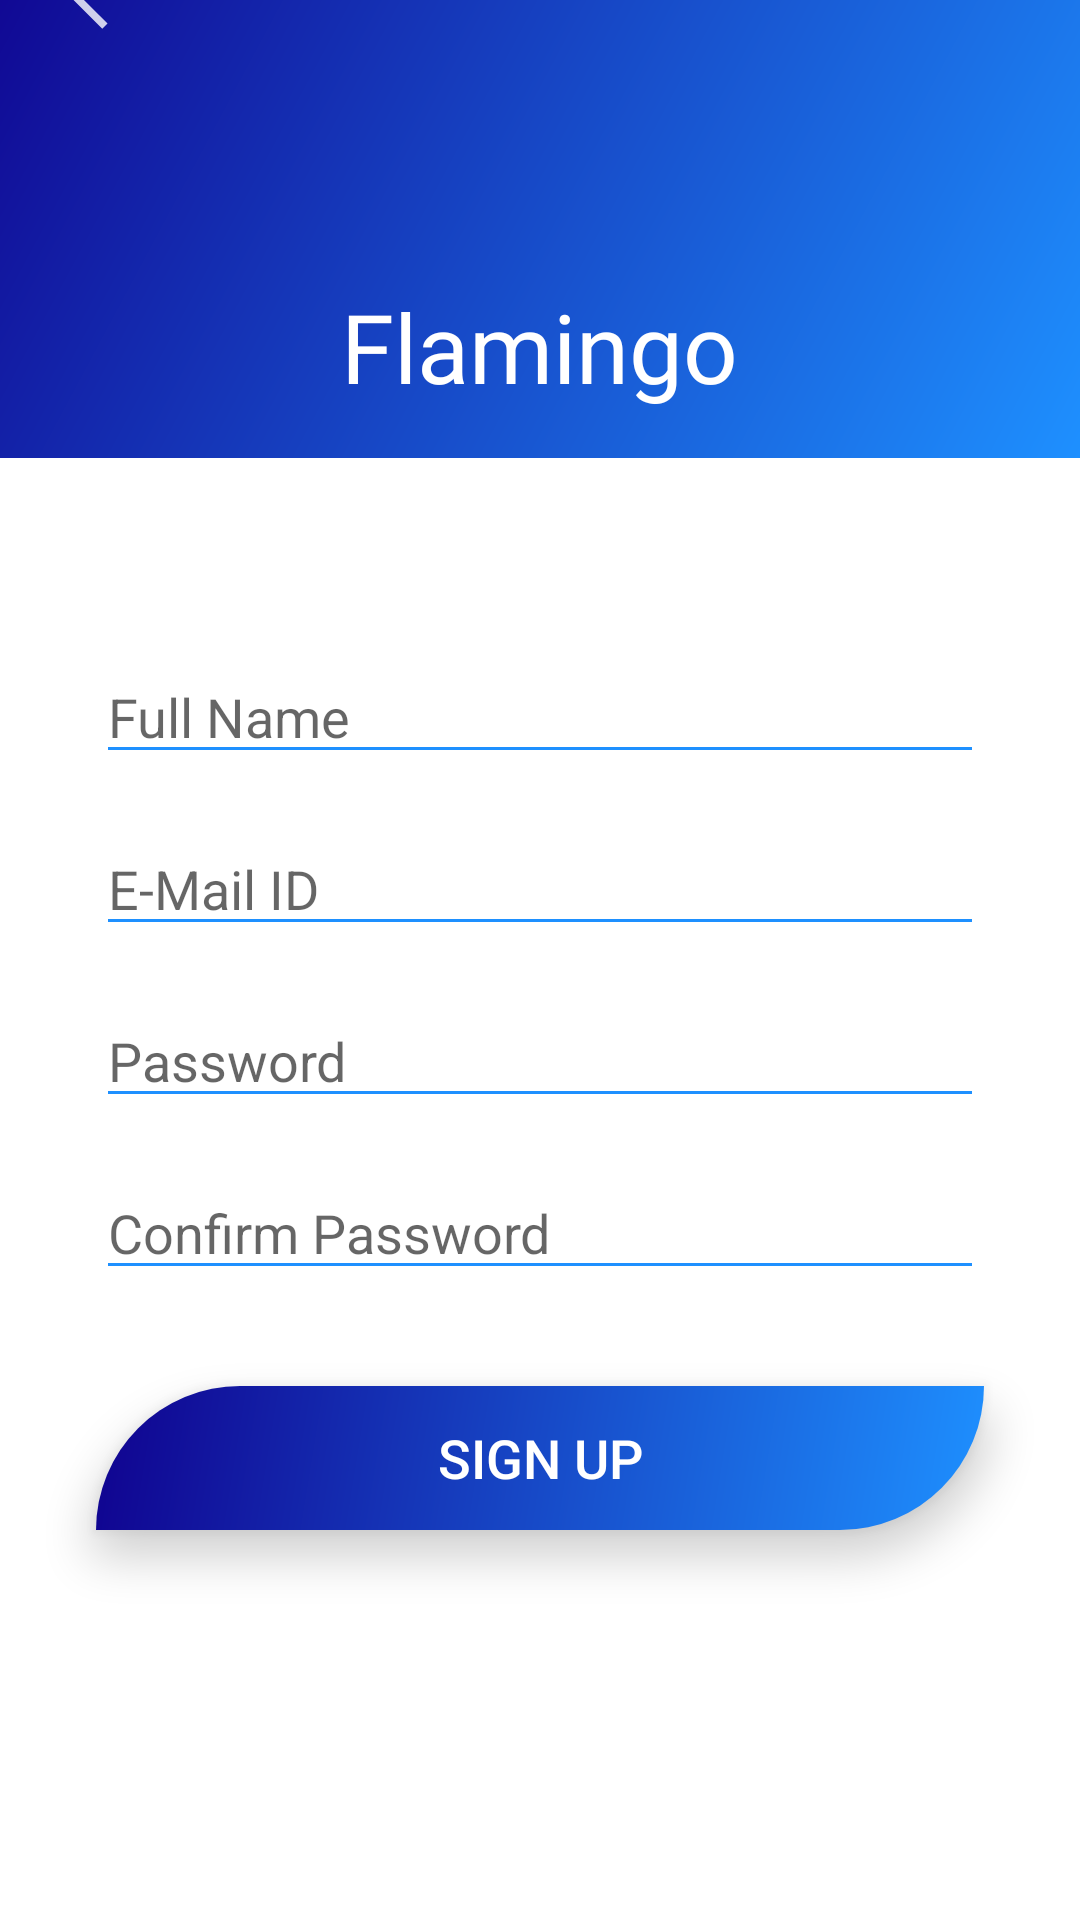

Here is an Android app screen rendered from its layout file. Give the layout XML and the strings, colors and styles it references.
<!-- AndroidManifest.xml: application theme Theme.ExamPractice -->
<!-- res/layout/activity_sign_up.xml -->
<?xml version="1.0" encoding="utf-8"?>

<androidx.constraintlayout.widget.ConstraintLayout xmlns:android="http://schemas.android.com/apk/res/android"
    xmlns:app="http://schemas.android.com/apk/res-auto"
    xmlns:tools="http://schemas.android.com/tools"
    android:layout_width="match_parent"
    android:layout_height="match_parent"
    android:theme="@style/LoginTheme"
    tools:context=".SignUpActivity">

    <ImageView
        android:id="@+id/backB"
        android:layout_width="wrap_content"
        android:layout_height="wrap_content"
        android:layout_marginStart="16dp"
        android:layout_marginLeft="16dp"
        android:layout_marginTop="20dp"
        android:elevation="3dp"
        android:padding="8dp"
        app:layout_constraintStart_toStartOf="parent"
        app:layout_constraintTop_toTopOf="@+id/linearLayout"
        app:srcCompat="@drawable/ic_back" />

    <LinearLayout
        android:id="@+id/linearLayout"
        android:layout_width="match_parent"
        android:layout_height="wrap_content"
        android:layout_marginBottom="528dp"
        android:background="@drawable/appcolortheme"
        android:gravity="center"
        android:orientation="vertical"
        android:padding="16dp"
        app:layout_constraintBottom_toBottomOf="parent"
        app:layout_constraintEnd_toEndOf="parent"
        app:layout_constraintStart_toStartOf="parent"
        app:layout_constraintTop_toTopOf="parent">

        <ImageView
            android:layout_width="120dp"
            android:layout_height="110dp"
            android:paddingTop="20dp"
            android:src="@drawable/app_logo" />

        <TextView
            android:layout_width="wrap_content"
            android:layout_height="wrap_content"
            android:layout_marginTop="8dp"
            android:fontFamily="@font/blacklist"
            android:text="@string/app_name"
            android:textColor="@color/white"
            android:textSize="32sp" />

    </LinearLayout>

    <LinearLayout
        android:layout_width="match_parent"
        android:layout_height="wrap_content"
        android:orientation="vertical"
        android:layout_marginBottom="16dp"
        android:id="@+id/edit_layout"
        app:layout_constraintTop_toBottomOf="@+id/linearLayout"
        app:layout_constraintLeft_toLeftOf="parent"
        app:layout_constraintRight_toRightOf="parent"
        >


        <EditText
            android:id="@+id/username"
            android:layout_width="match_parent"
            android:layout_height="wrap_content"
            android:layout_marginStart="32dp"
            android:layout_marginLeft="32dp"
            android:layout_marginTop="64dp"
            android:layout_marginEnd="32dp"
            android:layout_marginRight="32dp"
            android:backgroundTint="@color/colorPrimary"
            android:textColor="@color/black"
            android:hint="Full Name"
            android:ems="10"
            android:inputType="text"
            />

        <EditText
            android:id="@+id/emailID"
            android:layout_width="match_parent"
            android:layout_height="wrap_content"
            android:layout_marginStart="32dp"
            android:layout_marginLeft="32dp"
            android:layout_marginTop="16dp"
            android:layout_marginEnd="32dp"
            android:layout_marginRight="32dp"
            android:backgroundTint="@color/colorPrimary"
            android:textColor="@color/black"
            android:hint="E-Mail ID"
            android:ems="10"
            android:inputType="text"
            />

        <EditText
            android:id="@+id/pword"
            android:layout_width="match_parent"
            android:layout_height="wrap_content"
            android:layout_marginStart="32dp"
            android:layout_marginLeft="32dp"
            android:layout_marginTop="16dp"
            android:layout_marginEnd="32dp"
            android:layout_marginRight="32dp"
            android:backgroundTint="@color/colorPrimary"
            android:textColor="@color/black"
            android:hint="Password"
            android:ems="10"
            android:inputType="textPassword"
            />

        <EditText
            android:id="@+id/confirm_pass"
            android:layout_width="match_parent"
            android:layout_height="wrap_content"
            android:layout_marginStart="32dp"
            android:layout_marginLeft="32dp"
            android:layout_marginTop="16dp"
            android:layout_marginEnd="32dp"
            android:layout_marginRight="32dp"
            android:backgroundTint="@color/colorPrimary"
            android:textColor="@color/black"
            android:hint="Confirm Password"
            android:ems="10"
            android:inputType="textPassword"
            />


    </LinearLayout>


    <Button
        android:id="@+id/signUpB"
        android:layout_width="0dp"
        android:layout_height="wrap_content"
        android:layout_marginStart="32dp"
        android:layout_marginLeft="32dp"
        android:layout_marginTop="32dp"
        android:layout_marginEnd="32dp"
        android:layout_marginRight="32dp"
        android:background="@drawable/round_corner_button"
        android:backgroundTint="@null"
        app:backgroundTint="@null"
        android:elevation="5dp"
        android:stateListAnimator="@null"
        android:text="Sign Up"
        android:textColor="@color/white"
        android:textSize="18sp"
        android:translationZ="3dp"
        app:layout_constraintEnd_toEndOf="parent"
        app:layout_constraintHorizontal_bias="0.498"
        app:layout_constraintStart_toStartOf="parent"
        app:layout_constraintTop_toBottomOf="@+id/edit_layout" />



</androidx.constraintlayout.widget.ConstraintLayout>
<!-- resources referenced by this layout -->
<resources>
  <color name="black">#FF000000</color>
  <color name="colorPrimary">#1E90FF</color>
  <color name="white">#FFFFFFFF</color>
  <!-- drawable appcolortheme (drawable) -->
  <?xml version="1.0" encoding="utf-8"?>
  
  <shape xmlns:android="http://schemas.android.com/apk/res/android"
      android:shape="rectangle"
      >
  
      <gradient android:startColor="@color/colorPrimary"
          android:endColor="@color/colorPrimaryDark"
          android:angle="135"
          />
  
  
  </shape>
  <!-- drawable ic_back (drawable-anydpi) -->
  <vector xmlns:android="http://schemas.android.com/apk/res/android"
      android:width="24dp"
      android:height="24dp"
      android:viewportWidth="24"
      android:viewportHeight="24"
      android:tint="#FFFFFF"
      android:alpha="0.8">
    <path
        android:fillColor="@android:color/white"
        android:pathData="M11.67,3.87L9.9,2.1 0,12l9.9,9.9 1.77,-1.77L3.54,12z"/>
  </vector>
  <!-- drawable round_corner_button (drawable) -->
  <?xml version="1.0" encoding="utf-8"?>
  
  <shape android:shape="rectangle" xmlns:android="http://schemas.android.com/apk/res/android">
  
      <gradient android:startColor="@color/colorPrimary"
          android:endColor="@color/colorPrimaryDark"
          android:angle="135"
          />
      <corners android:topLeftRadius="70sp" android:bottomRightRadius="70sp"/>
  
  
  </shape>
  <string name="app_name">Flamingo</string>
  <style name="LoginTheme" parent="Theme.MaterialComponents.Light.NoActionBar">
          
          <item name="colorPrimary">@color/colorPrimary</item>
          <item name="colorPrimaryDark">@color/colorPrimaryDark</item>
          <item name="colorAccent">@color/colorPrimary</item>
      </style>
  <style name="Theme.ExamPractice" parent="Theme.MaterialComponents.Light.NoActionBar">
          
          <item name="colorPrimary">@color/purple_500</item>
          <item name="colorPrimaryVariant">@color/purple_700</item>
          <item name="colorOnPrimary">@color/white</item>
          
          <item name="colorSecondary">@color/teal_200</item>
          <item name="colorSecondaryVariant">@color/teal_700</item>
          <item name="colorOnSecondary">@color/black</item>
          
          <item name="android:statusBarColor" tools:targetApi="l">?attr/colorPrimaryVariant</item>
          
      </style>
  <color name="colorPrimaryDark">#10028F</color>
  <color name="purple_500">#1E90FF</color>
  <color name="purple_700">#FF3700B3</color>
  <color name="teal_200">#FF03DAC5</color>
  <color name="teal_700">#FF018786</color>
</resources>
